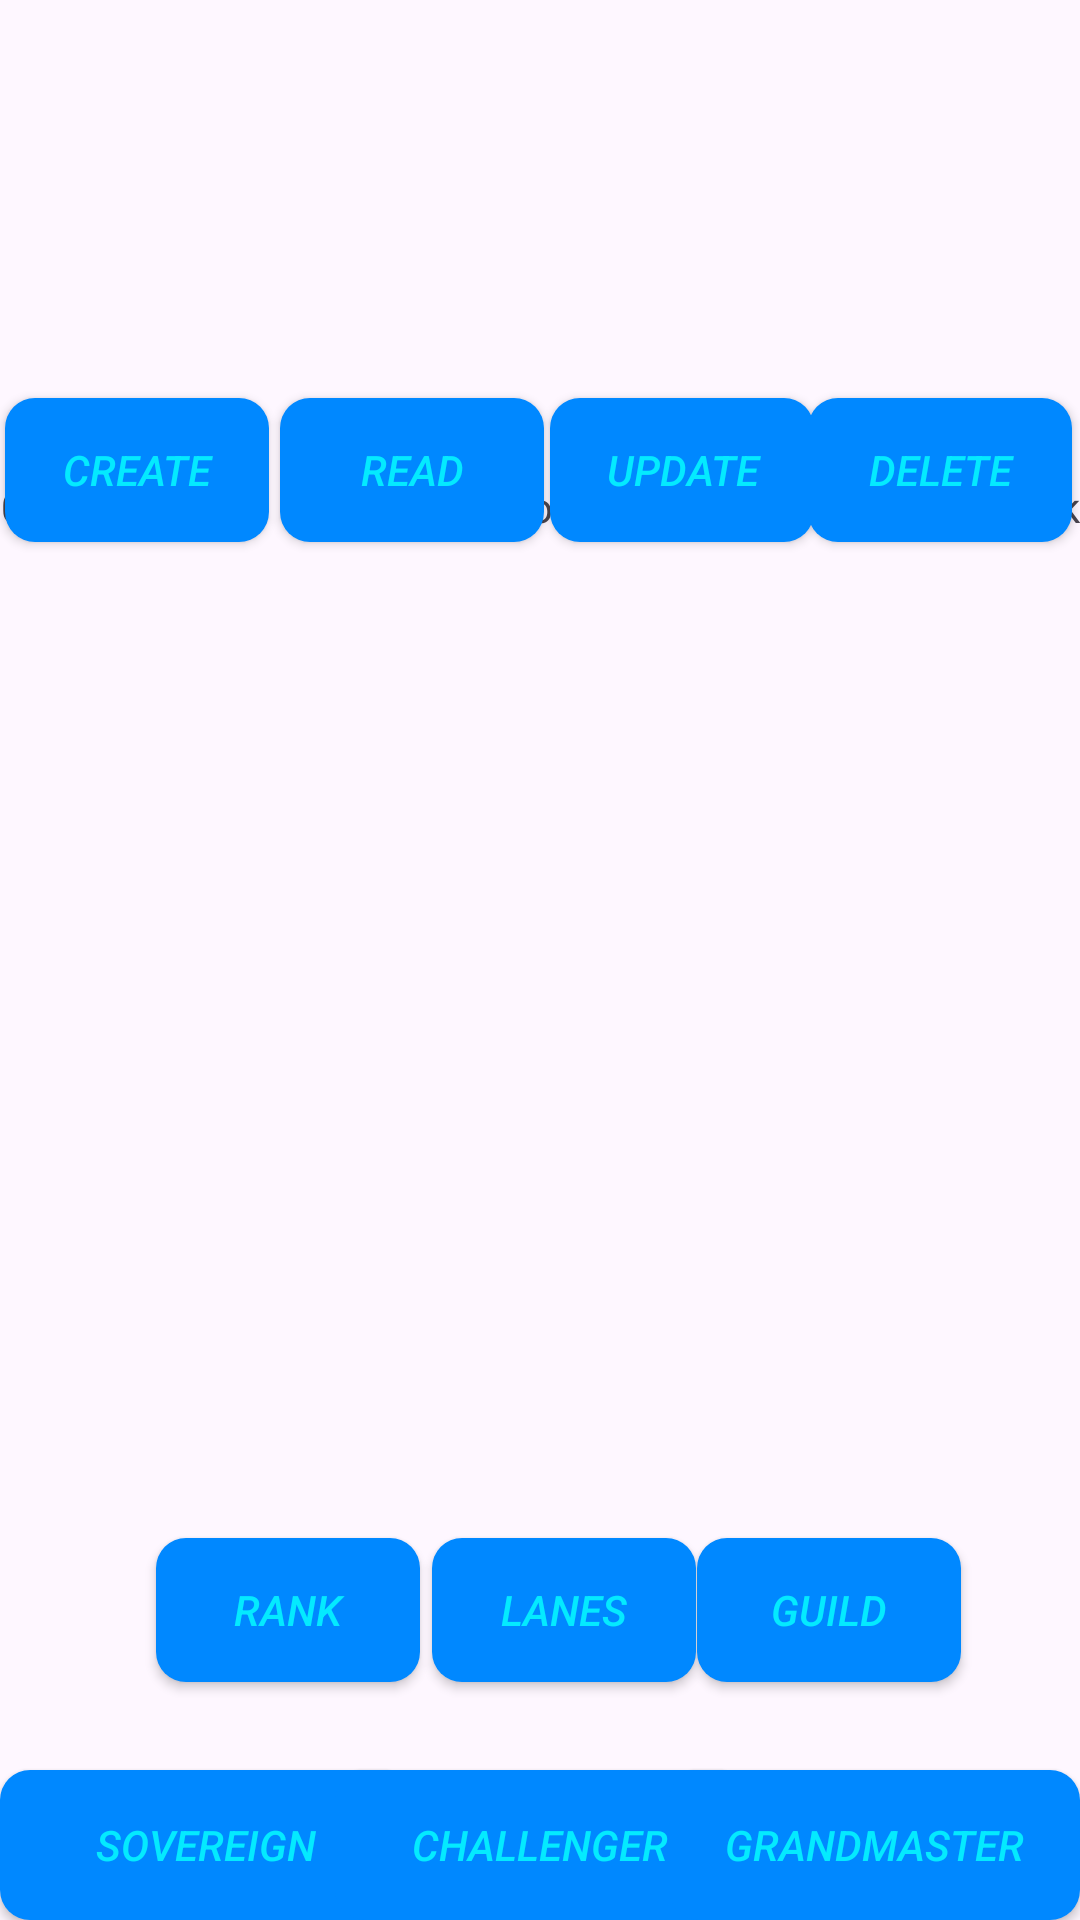

Here is an Android app screen rendered from its layout file. Give the layout XML and the strings, colors and styles it references.
<!-- AndroidManifest.xml: application theme Theme.CRUDApplication -->
<!-- res/layout/activity_challenger.xml -->
<?xml version="1.0" encoding="utf-8"?>
<androidx.constraintlayout.widget.ConstraintLayout xmlns:android="http://schemas.android.com/apk/res/android"
    xmlns:app="http://schemas.android.com/apk/res-auto"
    xmlns:tools="http://schemas.android.com/tools"
    android:layout_width="match_parent"
    android:layout_height="match_parent"
    tools:context=".leaderboard"
    android:background="@drawable/homepagebg"
    >


    <TableLayout
        android:id="@+id/tableLayout2"
        android:layout_width="406dp"
        android:layout_height="359dp"
        app:layout_constraintBottom_toBottomOf="parent"
        app:layout_constraintEnd_toEndOf="parent"
        app:layout_constraintHorizontal_bias="0.4"
        app:layout_constraintStart_toStartOf="parent"
        app:layout_constraintTop_toTopOf="parent"
        app:layout_constraintVertical_bias="0.567">

        <TableRow
            android:layout_width="301dp"
            android:layout_height="match_parent">

            <TextView
                android:id="@+id/textView"
                android:layout_width="79dp"
                android:layout_height="wrap_content"
                android:fontFamily="sans-serif-condensed-medium"
                android:text="Gameid"
                android:textAlignment="center" />

            <TextView
                android:id="@+id/textView2"
                android:layout_width="90dp"
                android:layout_height="wrap_content"
                android:text="IGN"
                android:textAlignment="center" />

            <TextView
                android:id="@+id/textView3"
                android:layout_width="72dp"
                android:layout_height="wrap_content"
                android:text="Points"
                android:textAlignment="center" />

            <TextView
                android:id="@+id/textView4"
                android:layout_width="wrap_content"
                android:layout_height="wrap_content"
                android:text="Leaderboard"
                android:textAlignment="center" />

            <TextView
                android:id="@+id/textView5"
                android:layout_width="85dp"
                android:layout_height="wrap_content"
                android:text="Rank"
                android:textAlignment="center" />
        </TableRow>

        <TableRow
            android:layout_width="match_parent"
            android:layout_height="match_parent" />

        <TableRow
            android:layout_width="match_parent"
            android:layout_height="match_parent" />

        <TableRow
            android:layout_width="match_parent"
            android:layout_height="match_parent" />
    </TableLayout>

    <ImageView
        android:id="@+id/imageView"
        android:layout_width="173dp"
        android:layout_height="141dp"

        app:layout_constraintBottom_toBottomOf="parent"
        app:layout_constraintEnd_toEndOf="parent"
        app:layout_constraintStart_toStartOf="parent"
        app:layout_constraintTop_toTopOf="parent"
        app:layout_constraintVertical_bias="0.008"
        app:srcCompat="@drawable/challenger" />

    <Button
        android:id="@+id/CREATE"
        android:layout_width="wrap_content"
        android:layout_height="wrap_content"
        android:text="Create"
        android:background="@drawable/custombutton"
        android:fontFamily="sans-serif-medium"
        android:textStyle="italic"
        android:textColor="@color/lightblue"
        app:layout_constraintBottom_toBottomOf="parent"
        app:layout_constraintEnd_toEndOf="parent"
        app:layout_constraintHorizontal_bias="0.006"
        app:layout_constraintStart_toStartOf="parent"
        app:layout_constraintTop_toTopOf="parent"
        app:layout_constraintVertical_bias="0.224" />


    <Button
        android:id="@+id/READ"
        android:layout_width="wrap_content"
        android:layout_height="wrap_content"
        android:text="READ"
        android:background="@drawable/custombutton"
        android:fontFamily="sans-serif-medium"
        android:textStyle="italic"
        android:textColor="@color/lightblue"
        app:layout_constraintBottom_toBottomOf="parent"
        app:layout_constraintEnd_toEndOf="parent"
        app:layout_constraintHorizontal_bias="0.343"
        app:layout_constraintStart_toStartOf="parent"
        app:layout_constraintTop_toTopOf="parent"
        app:layout_constraintVertical_bias="0.224" />

    <Button
        android:id="@+id/UPDATE"
        android:layout_width="wrap_content"
        android:layout_height="wrap_content"
        android:text="UPDATE"
        android:background="@drawable/custombutton"
        android:fontFamily="sans-serif-medium"
        android:textStyle="italic"
        android:textColor="@color/lightblue"
        app:layout_constraintBottom_toBottomOf="parent"
        app:layout_constraintEnd_toEndOf="parent"
        app:layout_constraintHorizontal_bias="0.674"
        app:layout_constraintStart_toStartOf="parent"
        app:layout_constraintTop_toTopOf="parent"
        app:layout_constraintVertical_bias="0.224" />

    <Button
        android:id="@+id/DELETE"
        android:layout_width="wrap_content"
        android:layout_height="wrap_content"
        android:text="DELETE"
        android:background="@drawable/custombutton"
        android:fontFamily="sans-serif-medium"
        android:textStyle="italic"
        android:textColor="@color/lightblue"
        app:layout_constraintBottom_toBottomOf="parent"
        app:layout_constraintEnd_toEndOf="parent"
        app:layout_constraintHorizontal_bias="0.99"
        app:layout_constraintStart_toStartOf="parent"
        app:layout_constraintTop_toTopOf="parent"
        app:layout_constraintVertical_bias="0.224"/>

    <Button
        android:id="@+id/RANK"
        android:layout_width="wrap_content"
        android:layout_height="wrap_content"
        android:text="RANK"
        android:background="@drawable/custombutton"
        android:fontFamily="sans-serif-medium"
        android:textStyle="italic"
        android:textColor="@color/lightblue"
        app:layout_constraintBottom_toBottomOf="parent"
        app:layout_constraintEnd_toEndOf="parent"
        app:layout_constraintHorizontal_bias="0.191"
        app:layout_constraintStart_toStartOf="parent"
        app:layout_constraintTop_toTopOf="parent"
        app:layout_constraintVertical_bias="0.866" />


    <Button
        android:id="@+id/LANES"
        android:layout_width="wrap_content"
        android:layout_height="wrap_content"
        android:text="LANES"
        android:background="@drawable/custombutton"
        android:fontFamily="sans-serif-medium"
        android:textStyle="italic"
        android:textColor="@color/lightblue"
        app:layout_constraintBottom_toBottomOf="parent"
        app:layout_constraintEnd_toEndOf="parent"
        app:layout_constraintHorizontal_bias="0.529"
        app:layout_constraintStart_toStartOf="parent"
        app:layout_constraintTop_toTopOf="parent"
        app:layout_constraintVertical_bias="0.866" />

    <Button
        android:id="@+id/GUILD"
        android:layout_width="wrap_content"
        android:layout_height="wrap_content"
        android:text="GUILD"
        android:background="@drawable/custombutton"
        android:fontFamily="sans-serif-medium"
        android:textStyle="italic"
        android:textColor="@color/lightblue"
        app:layout_constraintBottom_toBottomOf="parent"
        app:layout_constraintEnd_toEndOf="parent"
        app:layout_constraintHorizontal_bias="0.854"
        app:layout_constraintStart_toStartOf="parent"
        app:layout_constraintTop_toTopOf="parent"
        app:layout_constraintVertical_bias="0.866" />

    <Button
        android:id="@+id/SOVEREIGN"
        android:layout_width="137dp"
        android:layout_height="50dp"
        android:text="SOVEREIGN"
        android:background="@drawable/custombutton"
        android:fontFamily="sans-serif-medium"
        android:textStyle="italic"
        android:textColor="@color/lightblue"
        app:layout_constraintBottom_toBottomOf="parent"
        app:layout_constraintEnd_toEndOf="parent"
        app:layout_constraintHorizontal_bias="0.0"
        app:layout_constraintStart_toStartOf="parent"
        app:layout_constraintTop_toTopOf="parent"
        app:layout_constraintVertical_bias="1.0" />

    <Button
        android:id="@+id/CHALLENGER"
        android:layout_width="137dp"
        android:layout_height="50dp"
        android:background="@drawable/custombutton"
        android:fontFamily="sans-serif-medium"
        android:text="CHALLENGER"
        android:textColor="@color/lightblue"
        android:textStyle="italic"
        app:layout_constraintBottom_toBottomOf="parent"
        app:layout_constraintEnd_toEndOf="parent"
        app:layout_constraintStart_toStartOf="parent"
        app:layout_constraintTop_toTopOf="parent"
        app:layout_constraintVertical_bias="1.0" />

    <Button
        android:id="@+id/GRANDMASTER"
        android:layout_width="137dp"
        android:layout_height="50dp"
        android:background="@drawable/custombutton"
        android:fontFamily="sans-serif-medium"
        android:text="GRANDMASTER"
        android:textColor="@color/lightblue"
        android:textStyle="italic"
        app:layout_constraintBottom_toBottomOf="parent"
        app:layout_constraintEnd_toEndOf="parent"
        app:layout_constraintHorizontal_bias="1.0"
        app:layout_constraintStart_toStartOf="parent"
        app:layout_constraintTop_toTopOf="parent"
        app:layout_constraintVertical_bias="1.0" />


</androidx.constraintlayout.widget.ConstraintLayout>
<!-- resources referenced by this layout -->
<resources>
  <color name="lightblue">#04EAFF</color>
  <!-- drawable custombutton (drawable) -->
  <?xml version="1.0" encoding="utf-8"?>
  
  <shape xmlns:android="http://schemas.android.com/apk/res/android">
  
      <solid android:color="@color/blue"/>
  
  
  
      <corners android:radius="10dp"/>
  
  </shape>
  <style name="Theme.CRUDApplication" parent="Base.Theme.CRUDApplication" />
  <color name="blue">#0088FF</color>
  <style name="Base.Theme.CRUDApplication" parent="Theme.Material3.DayNight.NoActionBar">
          
          
      </style>
</resources>
